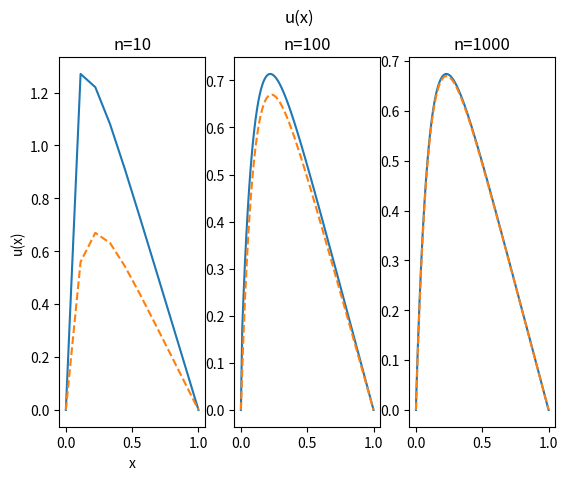

This chart was generated by the following Python code:
import numpy as np
import matplotlib.pyplot as plt
#import time
def algo(n):
    h = 1.0 / (n + 1.0) # Steglengde.
    x = np.linspace(0,1,n) # Intervallet vi studerer.
    f = 100 * np.exp(-10 * x) * h**2 # Dette er funksjonen.
    f_m = np.zeros(n) # Her lagrer vi verdiene for den nye funksjonen.
    #Diagonalen for matrisen er gitt:
    a = np.full(n,-1, dtype='float')
    b = np.full(n,2, dtype='float')
    c = np.full(n,-1, dtype='float')
    b_m = np.zeros(n) # Her lagrer jeg verdiene for den nye diagonalen.
    # Initialbetingleser:
    f_m[0] = f[0]
    b_m[0] = b[0]
    # Steg 1:
    for j in range(1,n):
        b_m[j] = b[j] - (a[j] * c[j-1] / b_m[j-1])
        f_m[j] = f[j] - (a[j] * f_m[j-1] / b_m[j-1])
    u = np.zeros(n) # Her lagrer vi verdiene for u.
    u[-1] = 0 # Her setter vi den siste verdien for u.
    # Steg 2:
    for j in range(1,n-1):
        u[-j-1] = (f_m[-j-1] - c[-j-1] * u[-j]) / b_m[-j-1] # Den numeriske tilnærmingen.
    u2 = 1 - (1 - np.exp(-10)) * x - np.exp(-10 * x) # Den analystiske løsningen.
    return x, u, u2
# Her plotter vi:
fig, axes = plt.subplots(1,3)
axes[0].plot(algo(10)[0], algo(10)[1])
axes[0].plot(algo(10)[0], algo(10)[2],'--')
axes[1].plot(algo(100)[0], algo(100)[1])
axes[1].plot(algo(100)[0], algo(100)[2],'--')
axes[2].plot(algo(1000)[0], algo(1000)[1])
axes[2].plot(algo(1000)[0], algo(1000)[2],'--')
# Navn på plott:
fig.suptitle('u(x)')
axes[0].title.set_text('n=10')
axes[1].title.set_text('n=100')
axes[2].title.set_text('n=1000')
axes[0].set_xlabel('x')
axes[0].set_ylabel('u(x)')
plt.show()
#print(time.clock()) # "Process time in seconds"
print(algo(10)[1])
